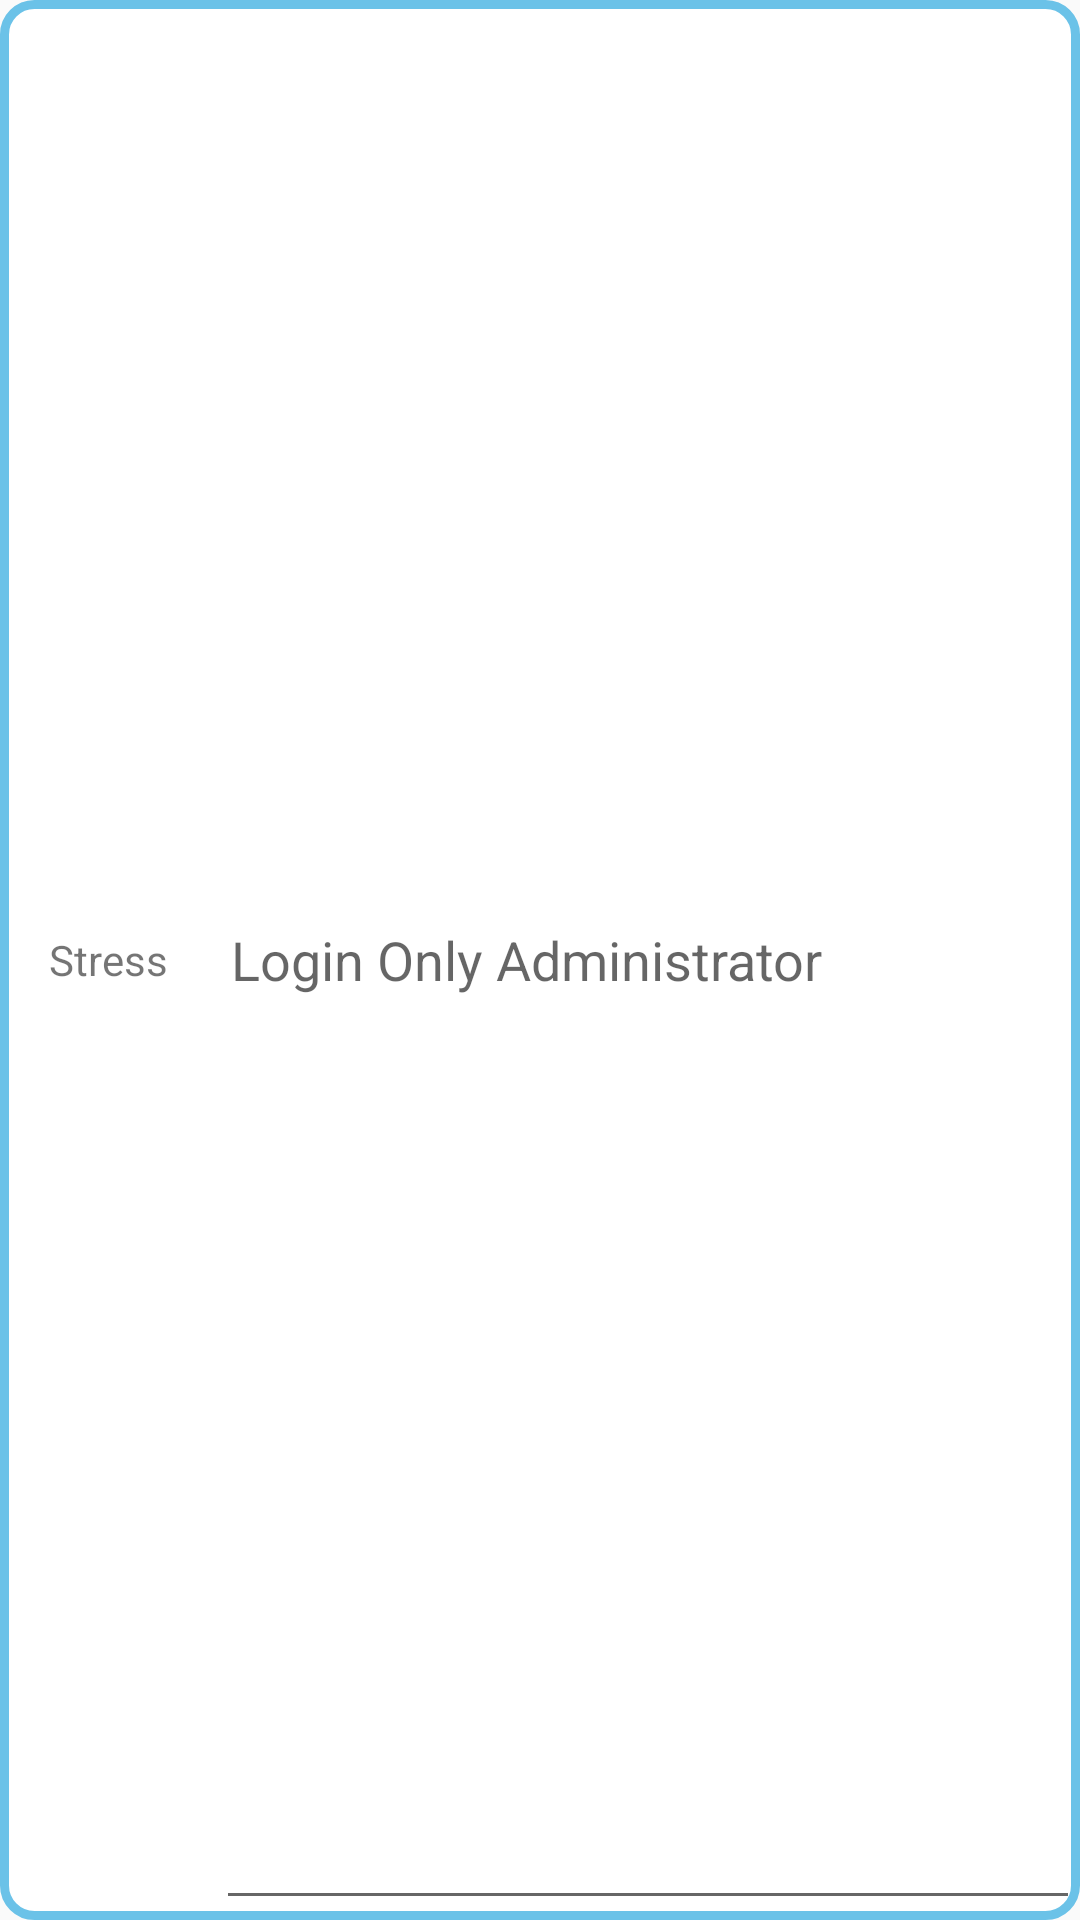

The Android layout XML behind this screen, and the referenced resources:
<!-- AndroidManifest.xml: application theme Theme.vital_sync -->
<!-- res/layout/layout_profile_element.xml -->
<?xml version="1.0" encoding="utf-8"?>
<androidx.constraintlayout.widget.ConstraintLayout xmlns:android="http://schemas.android.com/apk/res/android"
    android:layout_width="match_parent"
    android:layout_height="50dp"
    android:background="@drawable/rounded_text_box"
    xmlns:app="http://schemas.android.com/apk/res-auto">

    <TextView
        android:id="@+id/element_title"
        android:layout_width="0dp"
        android:layout_height="match_parent"
        android:textAlignment="center"
        android:gravity="center"
        app:layout_constraintWidth_percent="0.2"
        app:layout_constraintStart_toStartOf="parent"
        app:layout_constraintTop_toTopOf="@id/element_content"
        app:layout_constraintBottom_toBottomOf="@id/element_content"
        android:text="@string/stress"/>

    <EditText
        android:id="@+id/element_content"
        android:layout_width="0dp"
        android:layout_height="match_parent"
        android:hint="@string/user_id_guide"
        android:padding="5dp"
        app:layout_constraintEnd_toEndOf="parent"
        app:layout_constraintStart_toEndOf="@+id/element_title"
        app:layout_constraintTop_toTopOf="parent"/>
</androidx.constraintlayout.widget.ConstraintLayout>
<!-- resources referenced by this layout -->
<resources>
  <!-- drawable rounded_text_box (drawable) -->
  <?xml version="1.0" encoding="utf-8"?>
  <shape xmlns:android="http://schemas.android.com/apk/res/android">
      <solid android:color="@color/white" />
      <stroke android:width="3dp" android:color="@color/color_text_2"/>
      <corners android:radius="10dp" />
  </shape>
  <string name="stress">Stress</string>
  <string name="user_id_guide">Login Only Administrator</string>
  <style name="Theme.vital_sync" parent="Base.Theme.vital_sync" />
  <color name="white">#FFFFFFFF</color>
  <color name="color_text_2">#6BC2E8</color>
  <style name="Base.Theme.vital_sync" parent="Theme.AppCompat.Light.DarkActionBar">
          
          
      </style>
</resources>
